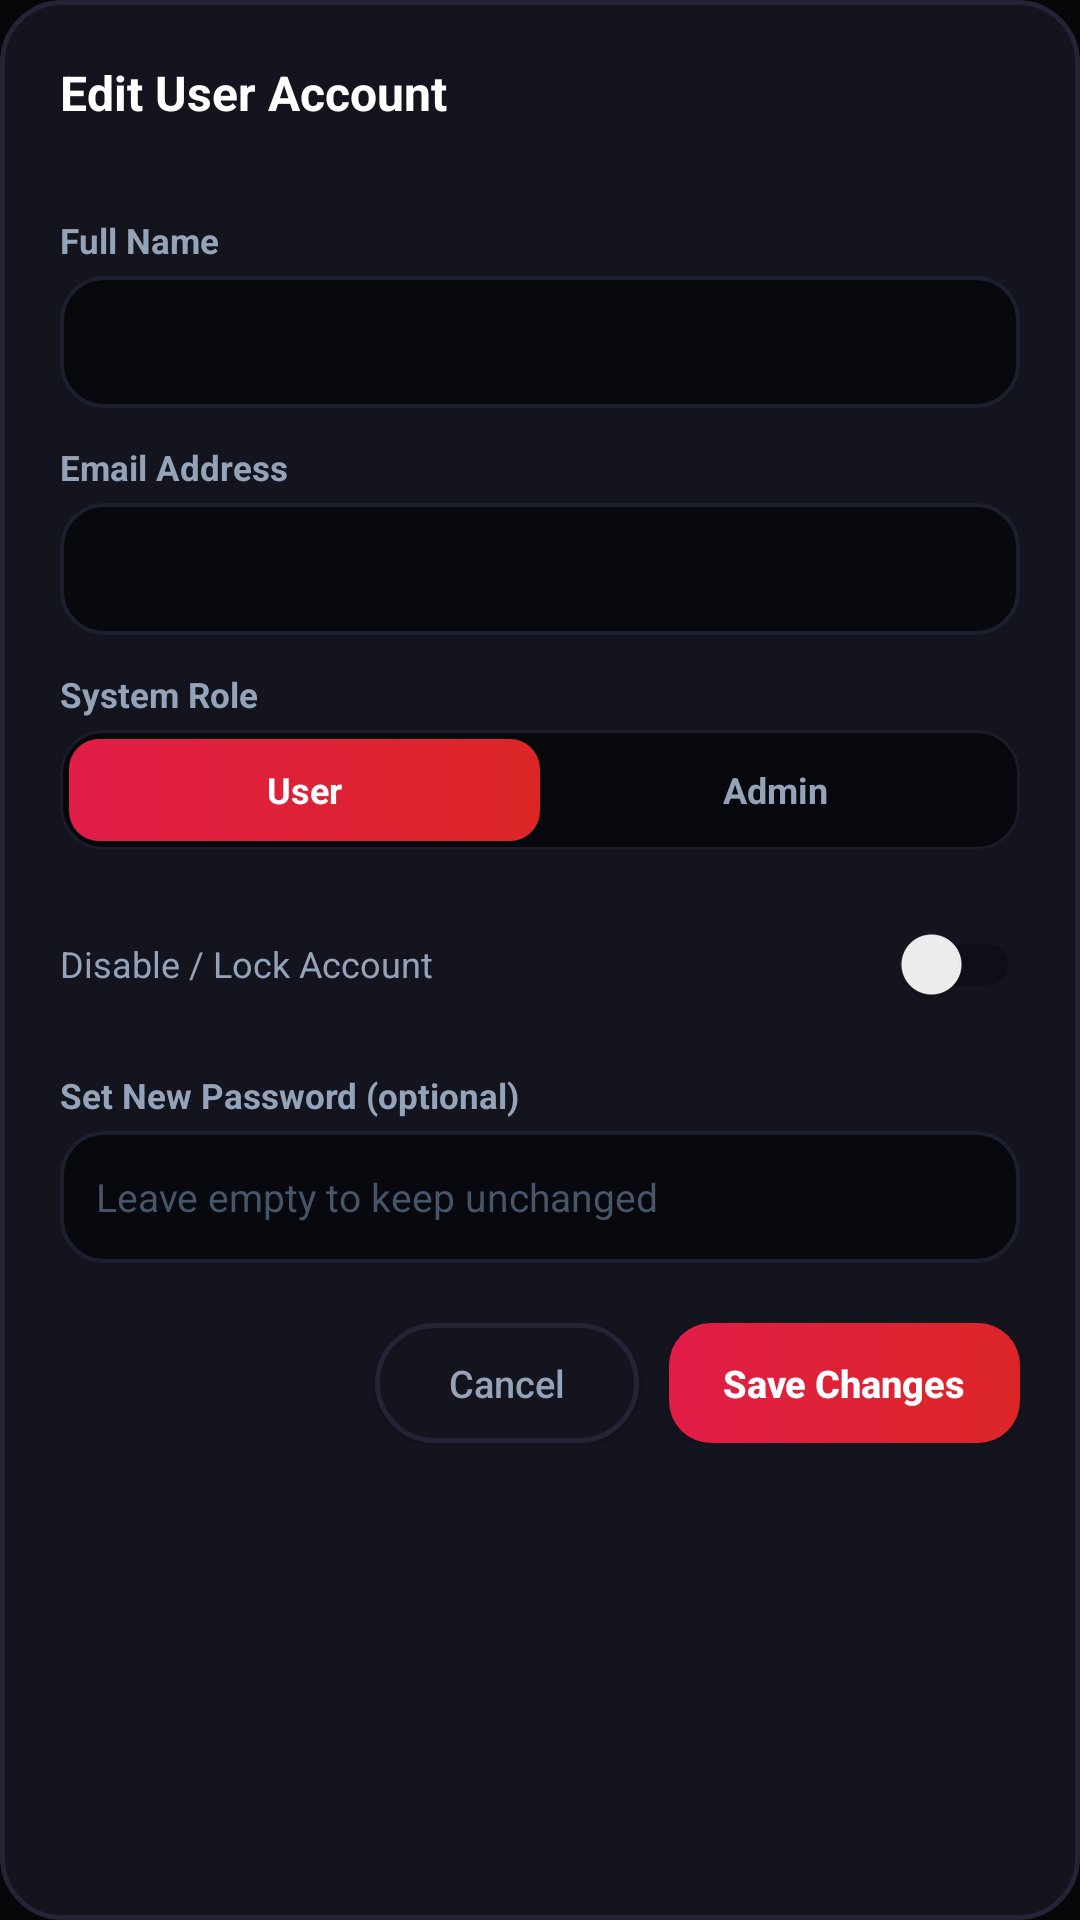

Android layout source for this screen:
<!-- AndroidManifest.xml: application theme Theme.SilentSOS -->
<!-- res/layout/dialog_admin_edit_user.xml -->
<?xml version="1.0" encoding="utf-8"?>
<LinearLayout xmlns:android="http://schemas.android.com/apk/res/android"
    android:layout_width="match_parent"
    android:layout_height="wrap_content"
    android:background="@drawable/bg_card_surface"
    android:orientation="vertical"
    android:padding="20dp">

    <TextView
        android:layout_width="wrap_content"
        android:layout_height="wrap_content"
        android:text="Edit User Account"
        android:textColor="@color/white"
        android:textSize="16sp"
        android:textStyle="bold" />

    <TextView
        android:id="@+id/tvDialogUserId"
        android:layout_width="wrap_content"
        android:layout_height="wrap_content"
        android:layout_marginTop="2dp"
        android:textColor="#64748b"
        android:textSize="11sp" />

    
    <TextView
        android:layout_width="wrap_content"
        android:layout_height="wrap_content"
        android:layout_marginTop="14dp"
        android:text="Full Name"
        android:textColor="#94a3b8"
        android:textSize="11.5sp"
        android:textStyle="bold" />

    <EditText
        android:id="@+id/etDialogUserName"
        android:layout_width="match_parent"
        android:layout_height="44dp"
        android:layout_marginTop="4dp"
        android:background="@drawable/bg_auth_input_selector"
        android:paddingHorizontal="12dp"
        android:textColor="@color/white"
        android:textSize="13sp" />

    
    <TextView
        android:layout_width="wrap_content"
        android:layout_height="wrap_content"
        android:layout_marginTop="12dp"
        android:text="Email Address"
        android:textColor="#94a3b8"
        android:textSize="11.5sp"
        android:textStyle="bold" />

    <EditText
        android:id="@+id/etDialogUserEmail"
        android:layout_width="match_parent"
        android:layout_height="44dp"
        android:layout_marginTop="4dp"
        android:background="@drawable/bg_auth_input_selector"
        android:inputType="textEmailAddress"
        android:paddingHorizontal="12dp"
        android:textColor="@color/white"
        android:textSize="13sp" />

    
    <TextView
        android:layout_width="wrap_content"
        android:layout_height="wrap_content"
        android:layout_marginTop="12dp"
        android:text="System Role"
        android:textColor="#94a3b8"
        android:textSize="11.5sp"
        android:textStyle="bold" />

    <LinearLayout
        android:layout_width="match_parent"
        android:layout_height="40dp"
        android:layout_marginTop="4dp"
        android:background="@drawable/bg_auth_tab_bar"
        android:orientation="horizontal"
        android:padding="3dp">

        <TextView
            android:id="@+id/tvDialogRoleUser"
            android:layout_width="0dp"
            android:layout_height="match_parent"
            android:layout_weight="1"
            android:background="@drawable/bg_auth_tab_active"
            android:gravity="center"
            android:text="User"
            android:textColor="@color/white"
            android:textSize="12sp"
            android:textStyle="bold" />

        <TextView
            android:id="@+id/tvDialogRoleAdmin"
            android:layout_width="0dp"
            android:layout_height="match_parent"
            android:layout_weight="1"
            android:gravity="center"
            android:text="Admin"
            android:textColor="#94a3b8"
            android:textSize="12sp"
            android:textStyle="bold" />
    </LinearLayout>

    
    <LinearLayout
        android:layout_width="match_parent"
        android:layout_height="wrap_content"
        android:layout_marginTop="14dp"
        android:gravity="center_vertical"
        android:orientation="horizontal">

        <TextView
            android:layout_width="0dp"
            android:layout_height="wrap_content"
            android:layout_weight="1"
            android:text="Disable / Lock Account"
            android:textColor="#94a3b8"
            android:textSize="12sp" />

        <androidx.appcompat.widget.SwitchCompat
            android:id="@+id/switchDialogDisabled"
            android:layout_width="wrap_content"
            android:layout_height="wrap_content" />
    </LinearLayout>

    
    <TextView
        android:layout_width="wrap_content"
        android:layout_height="wrap_content"
        android:layout_marginTop="12dp"
        android:text="Set New Password (optional)"
        android:textColor="#94a3b8"
        android:textSize="11.5sp"
        android:textStyle="bold" />

    <EditText
        android:id="@+id/etDialogUserPassword"
        android:layout_width="match_parent"
        android:layout_height="44dp"
        android:layout_marginTop="4dp"
        android:background="@drawable/bg_auth_input_selector"
        android:hint="Leave empty to keep unchanged"
        android:inputType="textPassword"
        android:paddingHorizontal="12dp"
        android:textColor="@color/white"
        android:textColorHint="#475569"
        android:textSize="13sp" />

    
    <LinearLayout
        android:layout_width="match_parent"
        android:layout_height="wrap_content"
        android:layout_marginTop="20dp"
        android:gravity="end"
        android:orientation="horizontal">

        <androidx.appcompat.widget.AppCompatButton
            android:id="@+id/btnDialogCancel"
            android:layout_width="wrap_content"
            android:layout_height="40dp"
            android:background="@drawable/bg_card_surface"
            android:paddingHorizontal="16dp"
            android:text="Cancel"
            android:textAllCaps="false"
            android:textColor="#94a3b8"
            android:textSize="12.5sp" />

        <androidx.appcompat.widget.AppCompatButton
            android:id="@+id/btnDialogSaveUser"
            android:layout_width="wrap_content"
            android:layout_height="40dp"
            android:layout_marginStart="10dp"
            android:background="@drawable/bg_auth_btn_primary"
            android:paddingHorizontal="18dp"
            android:text="Save Changes"
            android:textAllCaps="false"
            android:textColor="@color/white"
            android:textSize="12.5sp"
            android:textStyle="bold" />
    </LinearLayout>

</LinearLayout>
<!-- resources referenced by this layout -->
<resources>
  <color name="white">#ffffff</color>
  <!-- drawable bg_auth_btn_primary (drawable) -->
  <?xml version="1.0" encoding="utf-8"?>
  <ripple xmlns:android="http://schemas.android.com/apk/res/android"
      android:color="#ff4d6d">
      <item>
          <shape android:shape="rectangle">
              <corners android:radius="14dp" />
              <gradient
                  android:angle="0"
                  android:startColor="#e11d48"
                  android:endColor="#dc2626" />
          </shape>
      </item>
  </ripple>
  <!-- drawable bg_auth_input_selector (drawable) -->
  <?xml version="1.0" encoding="utf-8"?>
  <selector xmlns:android="http://schemas.android.com/apk/res/android">
      <item android:state_focused="true" android:drawable="@drawable/bg_auth_input_focused" />
      <item android:drawable="@drawable/bg_auth_input_default" />
  </selector>
  <!-- drawable bg_auth_tab_active (drawable) -->
  <?xml version="1.0" encoding="utf-8"?>
  <shape xmlns:android="http://schemas.android.com/apk/res/android"
      android:shape="rectangle">
      <corners android:radius="10dp" />
      <gradient
          android:angle="0"
          android:startColor="#e11d48"
          android:endColor="#dc2626" />
  </shape>
  <!-- drawable bg_auth_tab_bar (drawable) -->
  <?xml version="1.0" encoding="utf-8"?>
  <shape xmlns:android="http://schemas.android.com/apk/res/android"
      android:shape="rectangle">
      <solid android:color="#07080d" />
      <corners android:radius="14dp" />
      <stroke
          android:width="1dp"
          android:color="#1a1c27" />
  </shape>
  <!-- drawable bg_card_surface (drawable) -->
  <?xml version="1.0" encoding="utf-8"?>
  <shape xmlns:android="http://schemas.android.com/apk/res/android"
      android:shape="rectangle">
      <solid android:color="#14141f" />
      <corners android:radius="20dp" />
      <stroke
          android:width="1.5dp"
          android:color="#242436" />
  </shape>
  <style name="Theme.SilentSOS" parent="Theme.MaterialComponents.DayNight.NoActionBar">
          <item name="colorPrimary">@color/silentsos_red_primary</item>
          <item name="colorPrimaryVariant">@color/silentsos_red_dark</item>
          <item name="colorOnPrimary">@color/white</item>
          <item name="colorSecondary">@color/silentsos_emerald</item>
          <item name="colorSecondaryVariant">@color/silentsos_amber</item>
          <item name="colorOnSecondary">@color/black</item>
          
          <item name="android:windowBackground">@color/silentsos_bg</item>
          <item name="android:statusBarColor">@color/silentsos_bg</item>
          <item name="android:navigationBarColor">@color/silentsos_bg</item>
          <item name="android:windowLightStatusBar">false</item>
      </style>
  <!-- drawable bg_auth_input_focused (drawable) -->
  <?xml version="1.0" encoding="utf-8"?>
  <shape xmlns:android="http://schemas.android.com/apk/res/android"
      android:shape="rectangle">
      <solid android:color="#08090f" />
      <corners android:radius="14dp" />
      <stroke
          android:width="1.8dp"
          android:color="#e11d48" />
  </shape>
  <!-- drawable bg_auth_input_default (drawable) -->
  <?xml version="1.0" encoding="utf-8"?>
  <shape xmlns:android="http://schemas.android.com/apk/res/android"
      android:shape="rectangle">
      <solid android:color="#08090f" />
      <corners android:radius="14dp" />
      <stroke
          android:width="1.2dp"
          android:color="#1c1f2e" />
  </shape>
  <color name="silentsos_red_primary">#e11d48</color>
  <color name="silentsos_red_dark">#dc2626</color>
  <color name="silentsos_emerald">#10b981</color>
  <color name="silentsos_amber">#f59e0b</color>
  <color name="black">#000000</color>
  <color name="silentsos_bg">#07070a</color>
</resources>
